8-way image classification set "data" from GitHub (komurlukubra-jpg/skin-disease-analysis); label vocabulary: acne, eczema, normal skin, psoriasis, rosacea, tinea, vitiligo, wart.

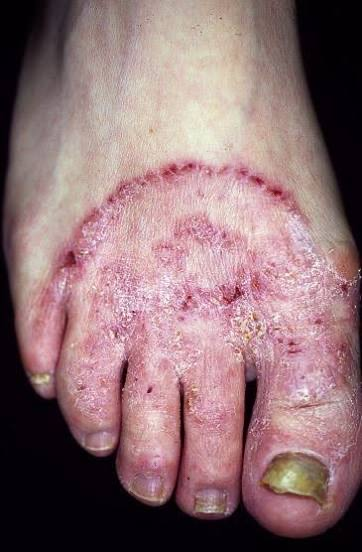
Label: tinea

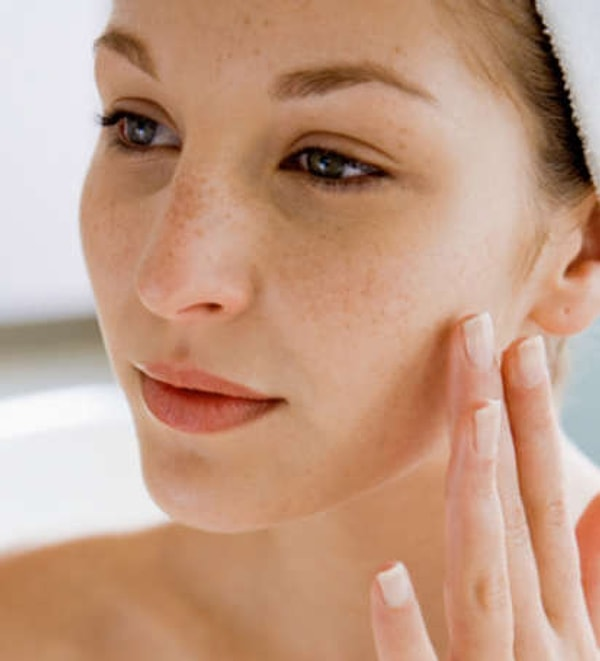
Label: normal skin

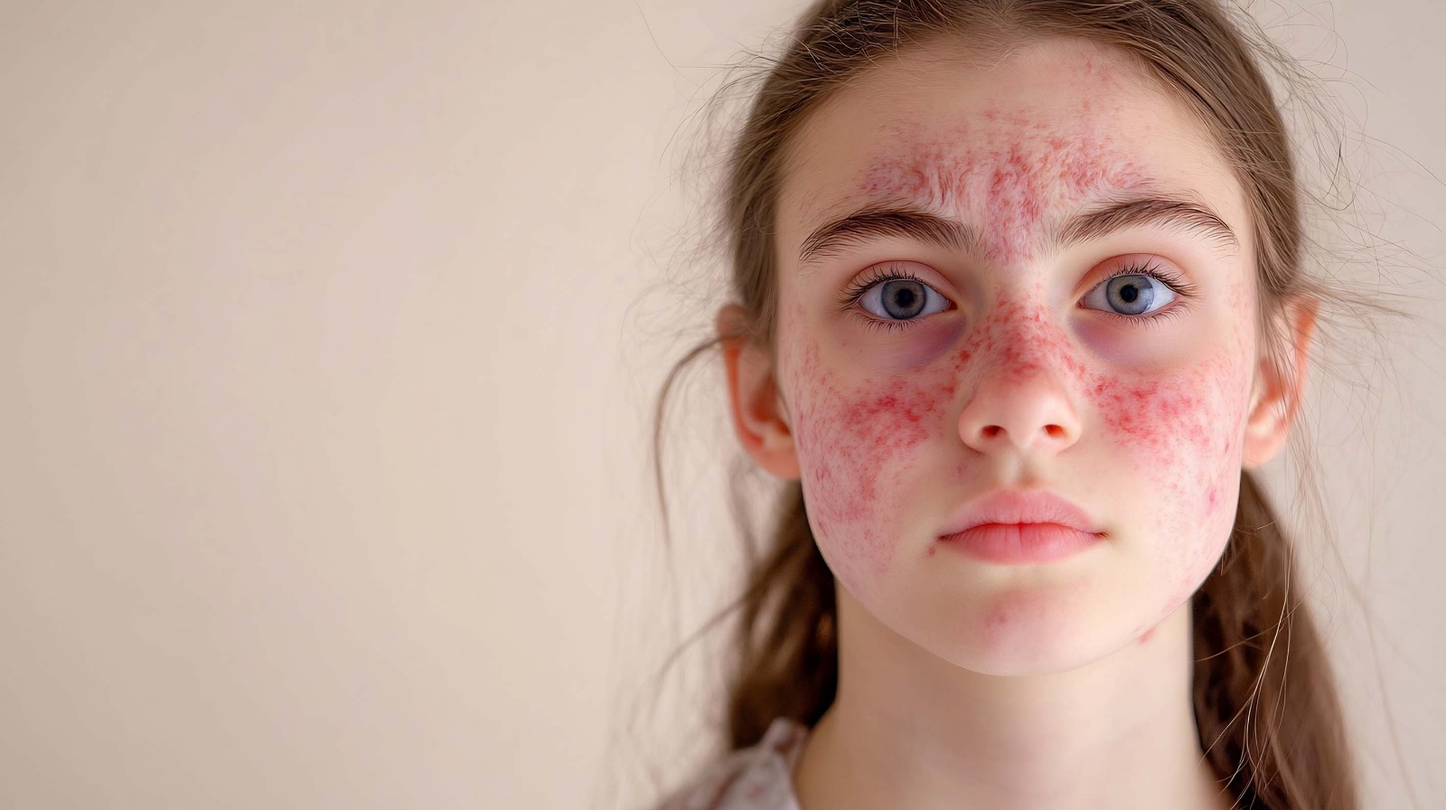
Label: rosacea

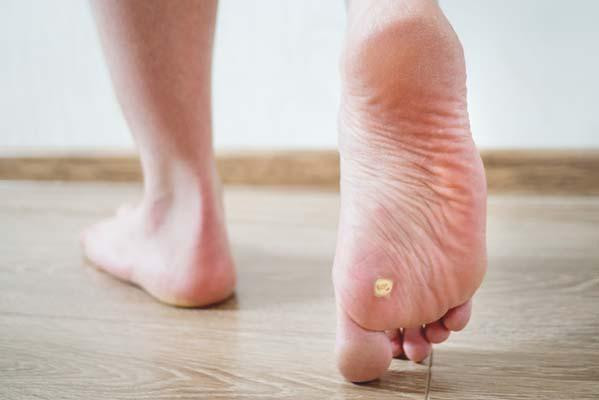
Label: wart

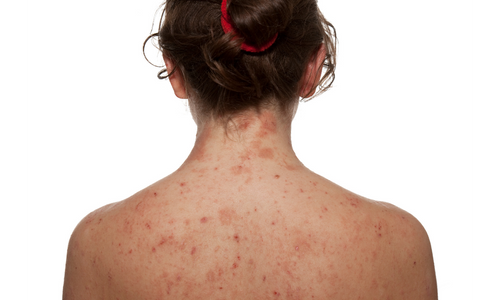
Label: eczema

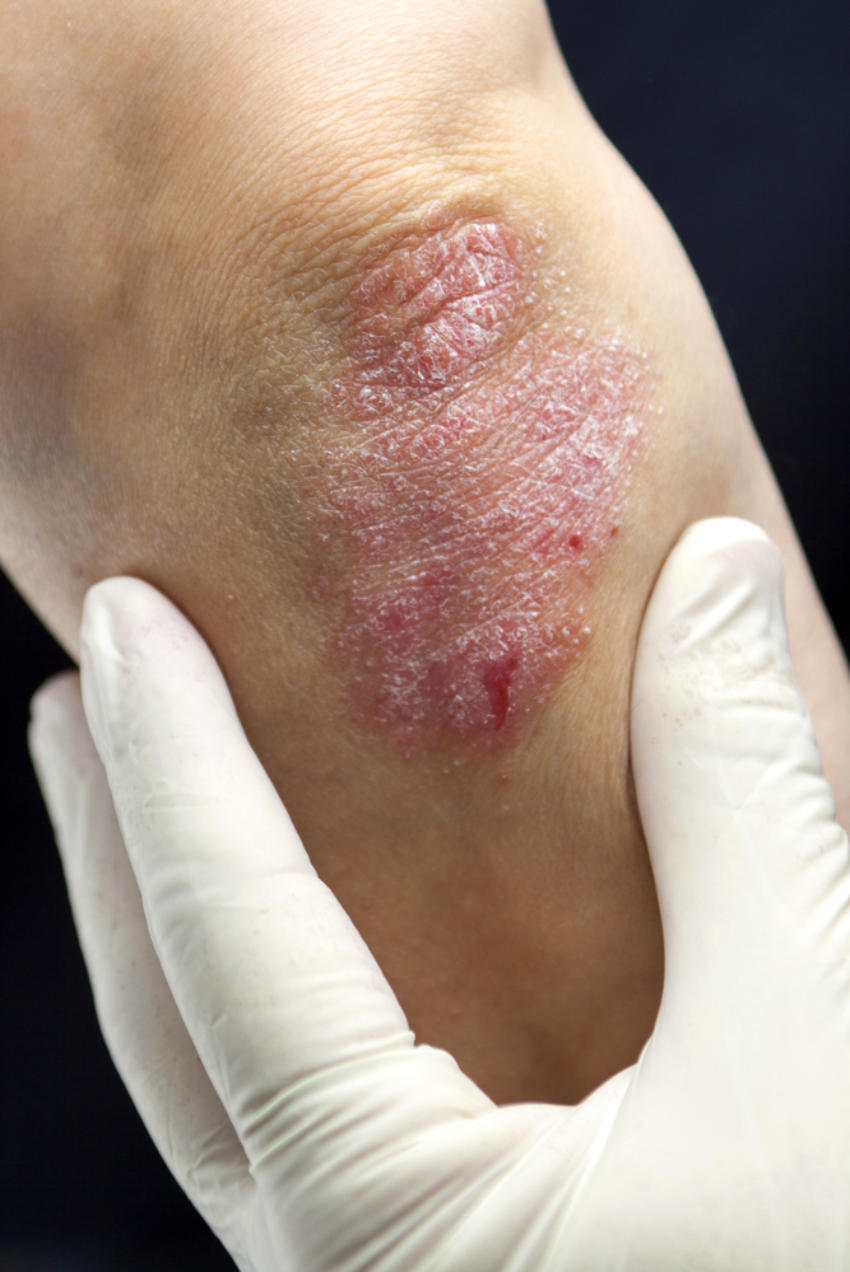
Label: psoriasis
